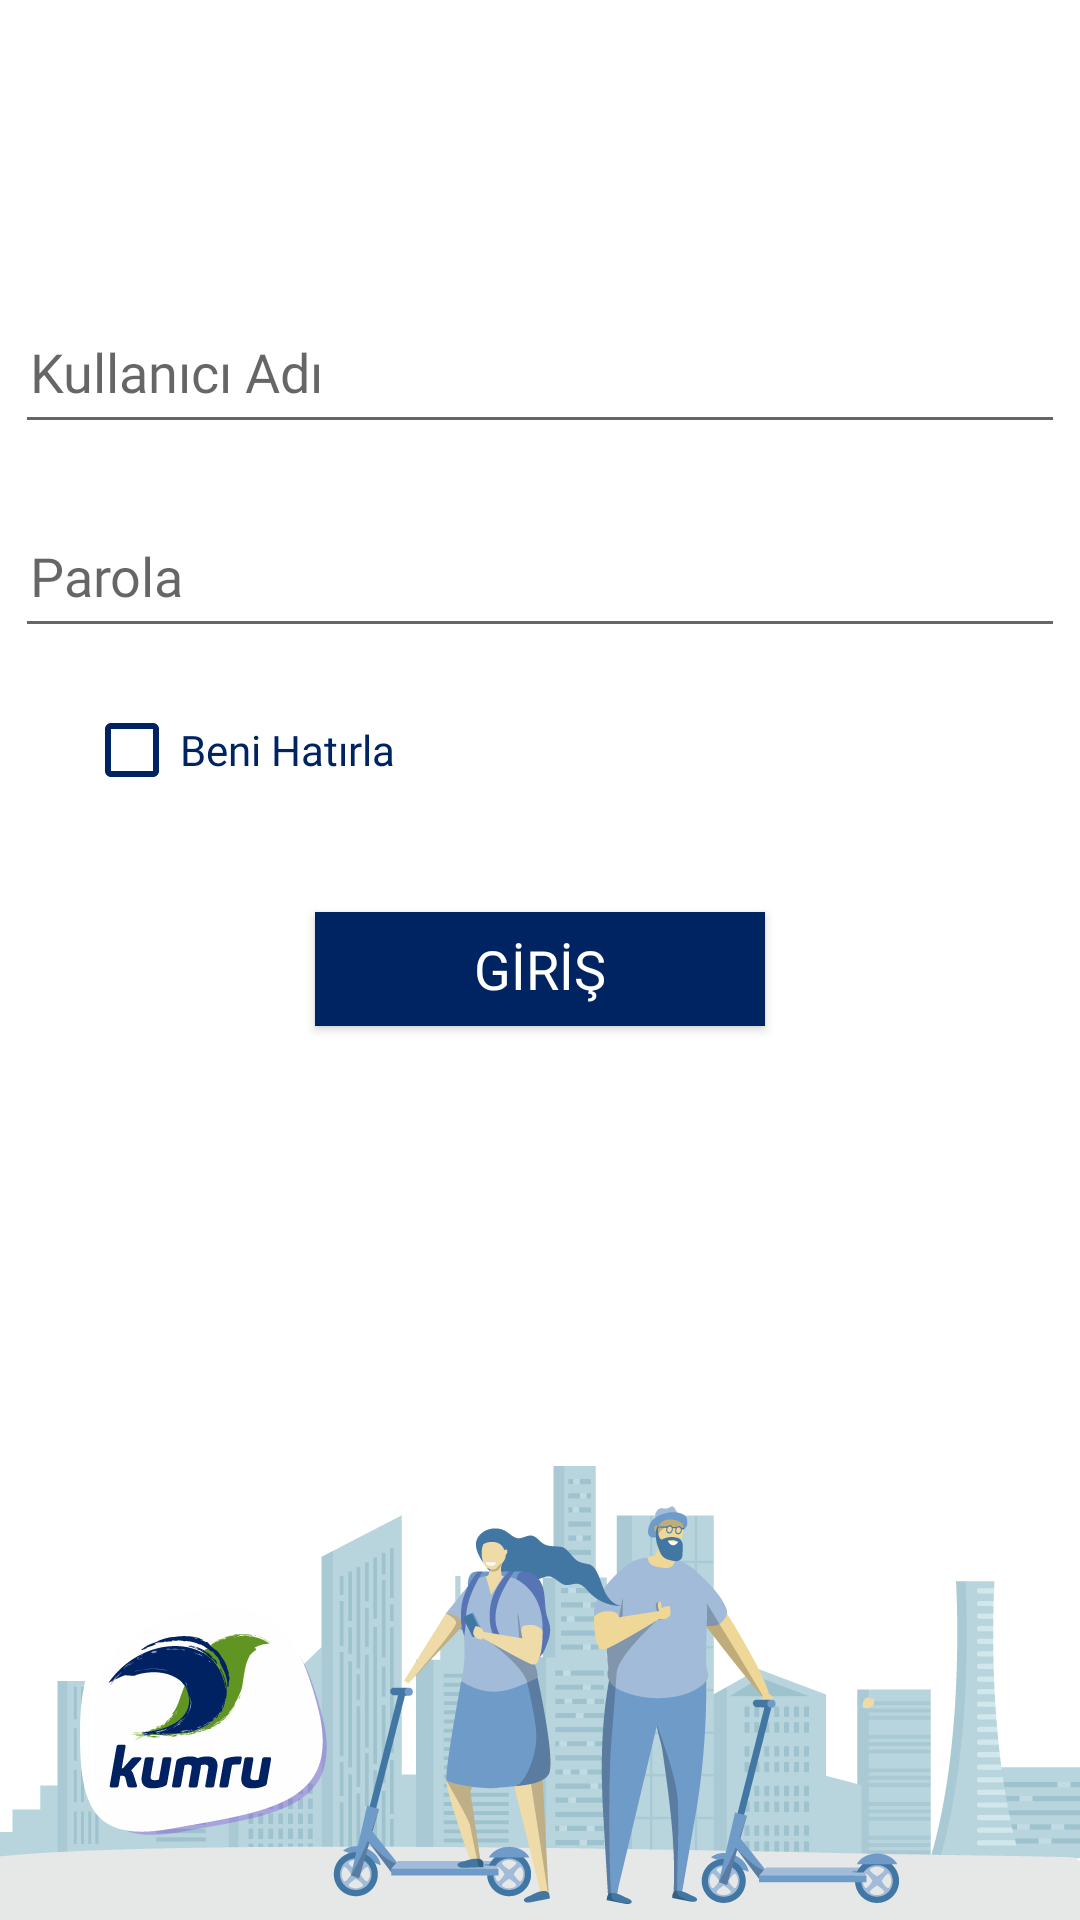

Produce the Android XML layout that renders to this screen, including the resource entries it uses.
<!-- AndroidManifest.xml: application theme Theme.Loginregister -->
<!-- res/layout/activity_main.xml -->
<?xml version="1.0" encoding="utf-8"?>
<LinearLayout xmlns:android="http://schemas.android.com/apk/res/android"
    xmlns:app="http://schemas.android.com/apk/res-auto"
    xmlns:tools="http://schemas.android.com/tools"
    android:layout_width="match_parent"
    android:orientation="vertical"
    android:background="@drawable/dene"
    android:layout_height="match_parent"
    tools:context=".MainActivity">

    <com.google.android.material.textfield.TextInputEditText
    android:id="@+id/email"
    android:layout_width="350dp"
    android:layout_height="wrap_content"
    android:layout_gravity="center"
    android:layout_marginTop="100dp"
    android:fontFamily="@font/gotham_medium"
    android:hint="@string/user"
    android:minHeight="48dp"
    android:padding="5dp"
    android:textColor="#000"
    app:met_floatingLabel="normal" />

    <com.google.android.material.textfield.TextInputEditText
        android:id="@+id/password"
        android:layout_width="350dp"
        android:layout_height="wrap_content"
        android:layout_gravity="center"
        android:layout_marginTop="20dp"
        android:hint="@string/pass"

        android:minHeight="48dp"
        android:fontFamily="@font/gotham_medium"
        android:padding="5dp"
        android:textColor="@color/colorPrimaryDark"
        app:met_floatingLabel="normal" />

    <CheckBox
        android:layout_width="wrap_content"
        android:layout_height="wrap_content"
        android:text="@string/rem"
        android:id="@+id/checkbox"
        android:fontFamily="@font/gotham_medium"
        android:textColor="@color/colorPrimaryDark"
        android:buttonTint="@color/colorPrimaryDark"
        android:layout_marginStart="28dp"
        android:layout_marginTop="10dp" />

    <Button
        android:id="@+id/login"
        android:layout_width="150dp"
        android:layout_height="38dp"
        android:layout_gravity="center"
        android:layout_marginTop="30dp"
        android:background="@color/colorPrimaryDark"
        android:fontFamily="@font/gotham_bold"
        android:text="@string/login"
        android:textAllCaps="false"
        android:textColor="@android:color/white"
        android:textSize="18sp" />

    <Button
        android:layout_width="0px"
        android:layout_height="0px"
        android:text="@string/kayit"
        android:textAllCaps="false"
        android:id="@+id/register"
        android:background="@color/colorPrimaryDark"
        android:textColor="@android:color/white"
        android:layout_marginTop="500dp"/>


</LinearLayout>
<!-- resources referenced by this layout -->
<resources>
  <color name="colorPrimaryDark">#002361</color>
  <!-- drawable dene: png bitmap (drawable, 73947 bytes) -->
  <string name="kayit">Kayit</string>
  <string name="login">GİRİŞ</string>
  <string name="pass">Parola</string>
  <string name="rem">Beni Hatırla</string>
  <string name="user">Kullanıcı Adı</string>
  <style name="Theme.Loginregister" parent="Theme.MaterialComponents.DayNight.DarkActionBar">
          
          <item name="colorPrimary">@color/purple_500</item>
          <item name="colorPrimaryVariant">@color/purple_700</item>
          <item name="colorOnPrimary">@color/white</item>
          
          <item name="colorSecondary">@color/teal_200</item>
          <item name="colorSecondaryVariant">@color/teal_700</item>
          <item name="colorOnSecondary">@color/white</item>
          
          <item name="android:statusBarColor" tools:targetApi="l">?attr/colorPrimaryVariant</item>
          
      </style>
  <color name="purple_500">#002361</color>
  <color name="purple_700">#002361</color>
  <color name="white">#FFFFFFFF</color>
  <color name="teal_200">#FF03DAC5</color>
  <color name="teal_700">#002361</color>
</resources>
